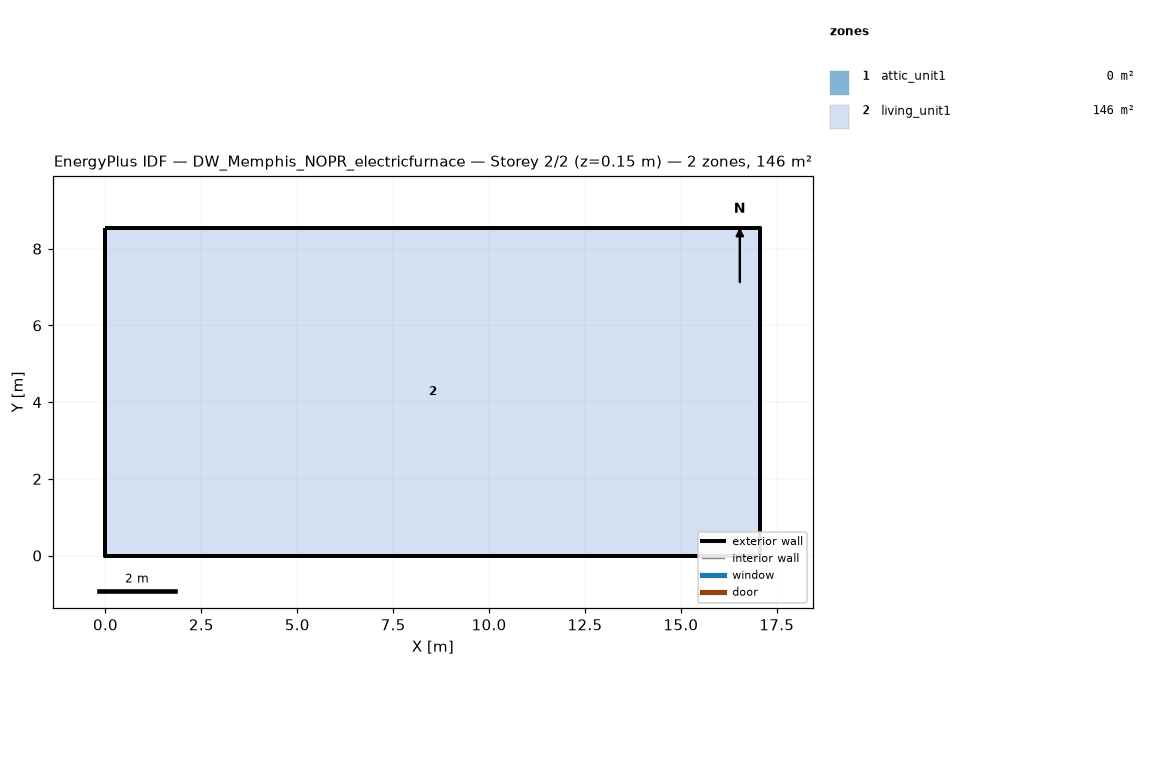
=== STOREY PLAN SPEC (per zone: floor XY polygon, exterior-wall plan segments, windows/doors) ===
zone 1: attic_unit1  (0.0 m²)
  exterior wall: (17.07, 0.00) – (17.07, 8.54) – (17.07, 4.27)  [12.8 m]
  exterior wall: (0.00, 8.54) – (0.00, 0.00) – (0.00, 4.27)  [12.8 m]
zone 2: living_unit1  (145.7 m²)
  floor: (0.00, 0.00) (0.00, 8.54) (17.07, 8.54) (17.07, 0.00)
  exterior wall: (0.00, 0.00) – (17.07, 0.00)  [17.1 m]
  exterior wall: (17.07, 0.00) – (17.07, 8.54)  [8.5 m]
  exterior wall: (17.07, 8.54) – (0.00, 8.54)  [17.1 m]
  exterior wall: (0.00, 8.54) – (0.00, 0.00)  [8.5 m]

=== DERIVED (storey summary) ===
Building: DW_Memphis_NOPR_electricfurnace
Storey: 2 of 2  (floor level z = 0.15 m)
Storey gross floor area: 145.7 m²
Zones on this storey: 2
  - attic_unit1: floor 0.0 m²; exterior wall 25.6 m (5.7 m²); WWR 0.0%
  - living_unit1: floor 145.7 m²; exterior wall 51.2 m (117.1 m²); WWR 0.0%
Zone adjacency: (none detected)